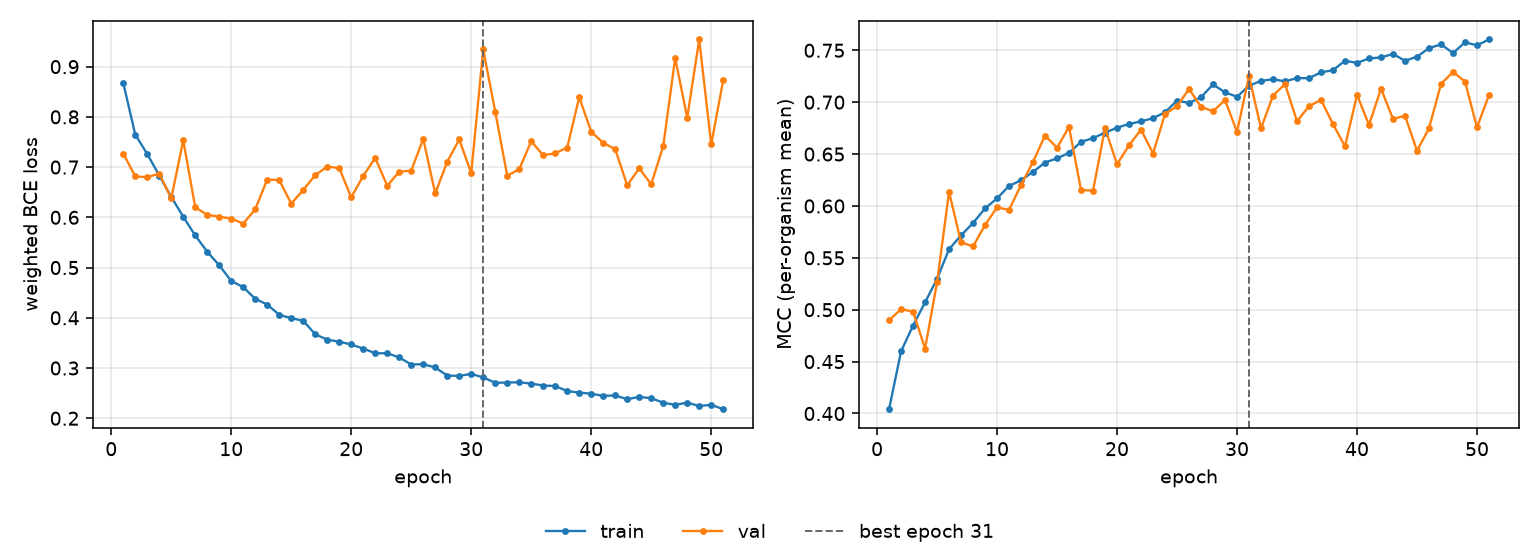

The file beside this chart, header and first rows:
epoch, tr_loss, vl_loss, tr_mcc, vl_mcc, is_best
1, 0.8676, 0.727, 0.4041, 0.4898, False
2, 0.7647, 0.6815, 0.4599, 0.5006, False
3, 0.7262, 0.6799, 0.4848, 0.4982, False
4, 0.6832, 0.6872, 0.507, 0.4626, False
5, 0.6407, 0.6376, 0.5298, 0.5263, False
6, 0.6011, 0.7535, 0.5583, 0.6134, False
7, 0.5638, 0.6199, 0.5716, 0.5649, False
8, 0.5315, 0.605, 0.5836, 0.561, False
9, 0.5044, 0.6012, 0.5976, 0.5816, False
10, 0.4733, 0.5976, 0.6073, 0.5986, False
11, 0.4611, 0.5874, 0.6192, 0.5962, False
12, 0.4376, 0.6162, 0.6248, 0.6202, False
13, 0.4264, 0.6753, 0.6329, 0.6425, False
14, 0.4059, 0.6742, 0.6419, 0.6678, False
15, 0.3993, 0.6272, 0.6459, 0.6561, False
16, 0.394, 0.6547, 0.6512, 0.6761, False
17, 0.3672, 0.6839, 0.6617, 0.6153, False
18, 0.3564, 0.7011, 0.6653, 0.6148, False
19, 0.3524, 0.698, 0.6706, 0.6749, False
20, 0.3469, 0.6398, 0.6754, 0.6402, False
21, 0.3387, 0.6825, 0.679, 0.6584, False
22, 0.3294, 0.7183, 0.6815, 0.6736, False
23, 0.3294, 0.6628, 0.6846, 0.6505, False
24, 0.3211, 0.6909, 0.6902, 0.6887, False
25, 0.3069, 0.6929, 0.7015, 0.6962, False
26, 0.3077, 0.7564, 0.6992, 0.7128, False
27, 0.3011, 0.6475, 0.7048, 0.6954, False
28, 0.2848, 0.7106, 0.7171, 0.6912, False
29, 0.2844, 0.755, 0.7095, 0.7021, False
30, 0.2883, 0.6882, 0.7052, 0.6713, False
31, 0.2813, 0.9344, 0.7158, 0.7251, True
32, 0.2705, 0.8104, 0.7206, 0.6748, False
33, 0.2711, 0.683, 0.7221, 0.7064, False
34, 0.2716, 0.6957, 0.7201, 0.7174, False
35, 0.269, 0.7513, 0.7233, 0.6816, False
36, 0.2652, 0.7235, 0.7231, 0.6962, False
37, 0.2641, 0.7277, 0.7287, 0.7022, False
38, 0.2541, 0.7389, 0.7308, 0.6788, False
39, 0.251, 0.8392, 0.74, 0.6574, False
40, 0.2488, 0.7703, 0.7378, 0.707, False
41, 0.2447, 0.7484, 0.7422, 0.6781, False
42, 0.2453, 0.7355, 0.7431, 0.713, False
43, 0.2379, 0.6637, 0.7465, 0.6838, False
44, 0.2425, 0.6976, 0.7399, 0.6869, False
45, 0.2399, 0.6658, 0.7439, 0.6532, False
46, 0.231, 0.7415, 0.7521, 0.6748, False
47, 0.2266, 0.9171, 0.7557, 0.7176, False
48, 0.2311, 0.7983, 0.7473, 0.7291, False
49, 0.2243, 0.9541, 0.7577, 0.7199, False
50, 0.2268, 0.745, 0.7548, 0.6757, False
51, 0.218, 0.8728, 0.7604, 0.7069, False
